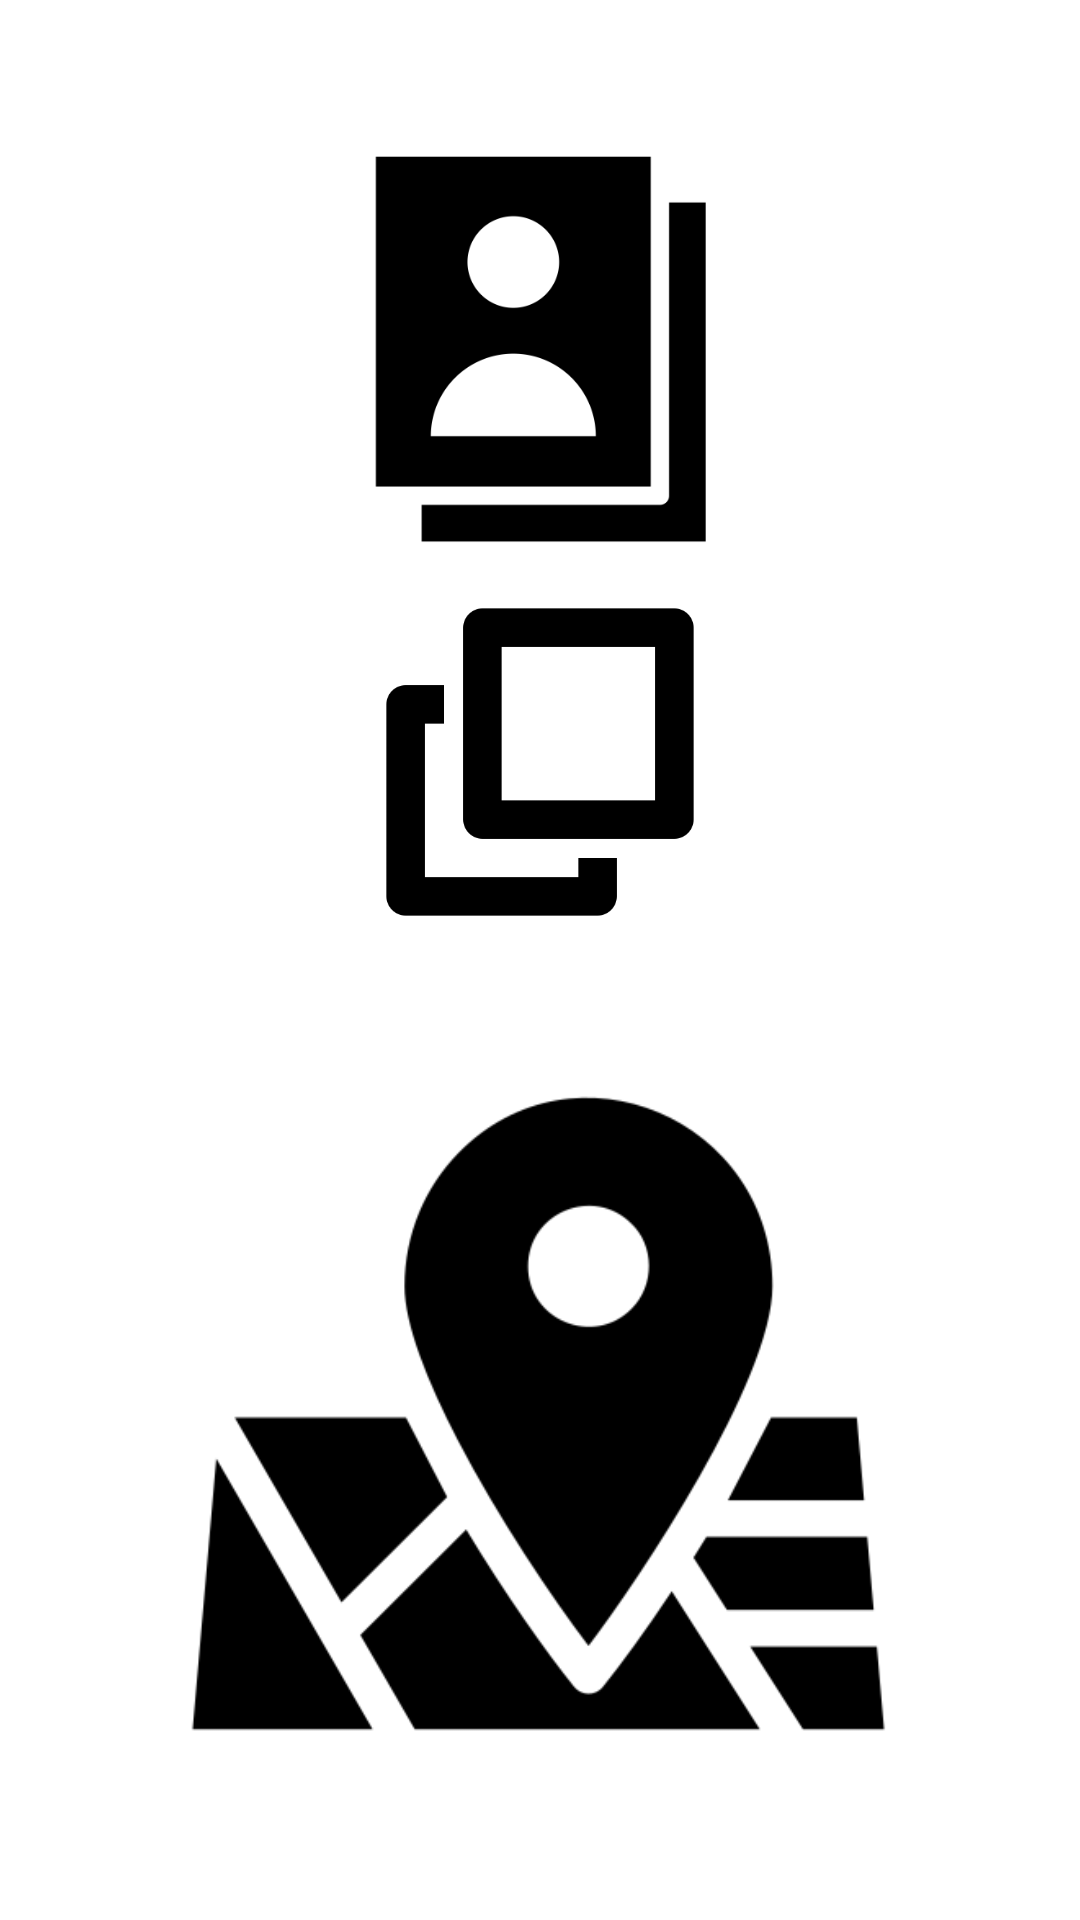

Reconstruct the res/layout file that produces this screen, plus the resources it refers to.
<!-- AndroidManifest.xml: application theme Theme.Taller2CM -->
<!-- res/layout/activity_main.xml -->
<?xml version="1.0" encoding="utf-8"?>
<LinearLayout xmlns:android="http://schemas.android.com/apk/res/android"
    xmlns:app="http://schemas.android.com/apk/res-auto"
    xmlns:tools="http://schemas.android.com/tools"
    android:layout_width="match_parent"
    android:layout_height="match_parent"
    android:orientation="vertical"
    android:padding="40dp"
    tools:context=".MainActivity">

    <ImageView
        android:id="@+id/contacts"
        android:layout_width="match_parent"
        android:layout_height="wrap_content"
        android:layout_weight="1"
        android:clickable="true"
        android:contentDescription="contatos"
        app:srcCompat="@drawable/contacts" />

    <ImageView
        android:id="@+id/gallery"
        android:layout_width="match_parent"
        android:layout_height="wrap_content"
        android:layout_weight="1"
        android:clickable="true"
        android:contentDescription="galeria"
        app:srcCompat="@drawable/gallery" />

    <ImageView
        android:id="@+id/map"
        android:layout_width="match_parent"
        android:layout_height="wrap_content"
        android:layout_weight="0.5"
        android:clickable="true"
        android:contentDescription="mapa"
        app:srcCompat="@drawable/map" />
</LinearLayout>
<!-- resources referenced by this layout -->
<resources>
  <!-- drawable contacts: png bitmap (drawable, 7484 bytes) -->
  <!-- drawable gallery: png bitmap (drawable, 5003 bytes) -->
  <!-- drawable map: png bitmap (drawable, 16286 bytes) -->
  <style name="Theme.Taller2CM" parent="Theme.MaterialComponents.DayNight.DarkActionBar">
          
          <item name="colorPrimary">@color/purple_500</item>
          <item name="colorPrimaryVariant">@color/purple_700</item>
          <item name="colorOnPrimary">@color/white</item>
          
          <item name="colorSecondary">@color/teal_200</item>
          <item name="colorSecondaryVariant">@color/teal_700</item>
          <item name="colorOnSecondary">@color/black</item>
          
          <item name="android:statusBarColor">?attr/colorPrimaryVariant</item>
          
      </style>
  <!-- not gathered from this repository: default colours our renderer supplied (Android Studio template values) -->
  <color name="purple_500">#FF6200EE</color>
  <color name="purple_700">#FF3700B3</color>
  <color name="teal_200">#FF03DAC5</color>
  <color name="teal_700">#FF018786</color>
  <color name="black">#FF000000</color>
  <color name="white">#FFFFFFFF</color>
</resources>
